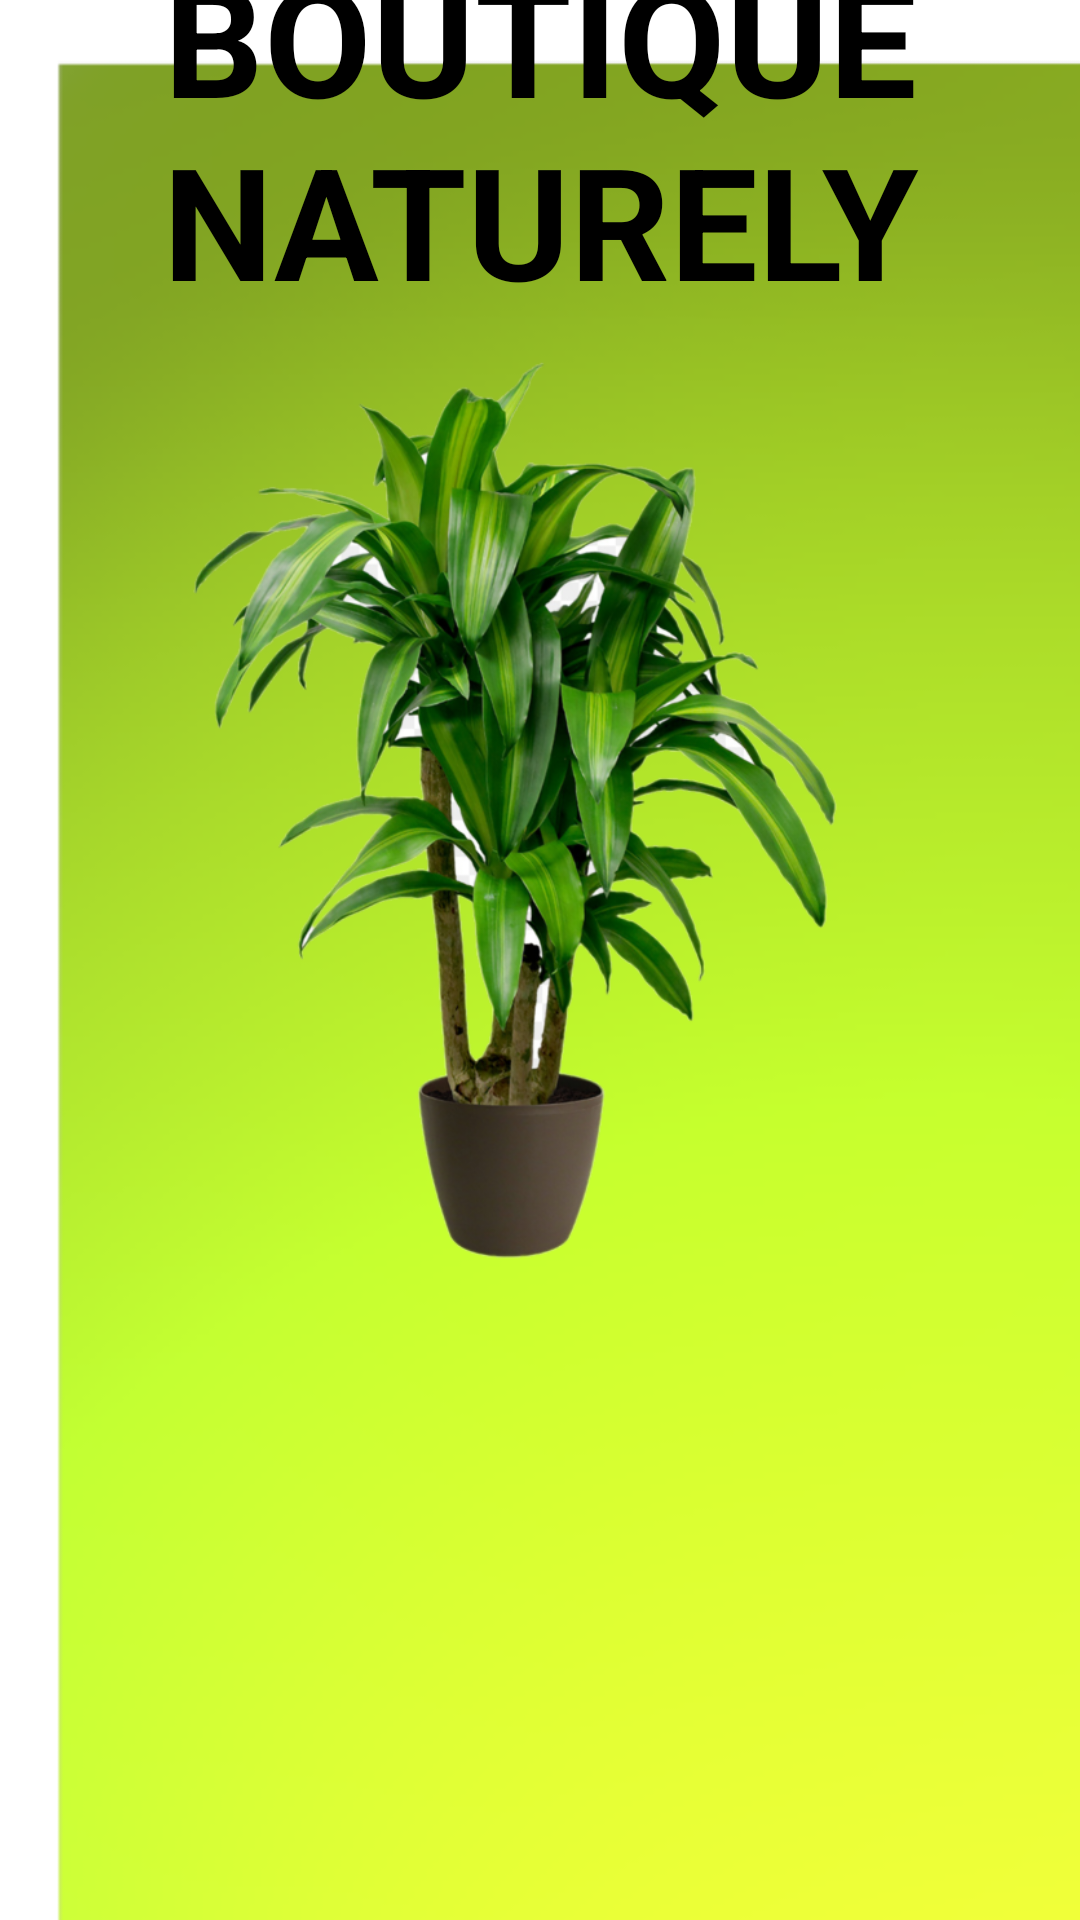

The Android layout XML behind this screen, and the referenced resources:
<!-- AndroidManifest.xml: application theme Theme.Grupo1_Final -->
<!-- res/layout/activity_intro.xml -->
<?xml version="1.0" encoding="utf-8"?>
<androidx.constraintlayout.widget.ConstraintLayout xmlns:android="http://schemas.android.com/apk/res/android"
    xmlns:app="http://schemas.android.com/apk/res-auto"
    xmlns:tools="http://schemas.android.com/tools"
    android:layout_width="match_parent"
    android:layout_height="match_parent"
    tools:context=".IntroActivity">

    <ImageView
        android:id="@+id/imageView3"
        android:layout_width="489dp"
        android:layout_height="822dp"
        android:background="@drawable/fond"
        android:scaleType="centerCrop"
        android:src="@drawable/fond"
        app:srcCompat="@drawable/fond"
        tools:layout_editor_absoluteX="-54dp"
        tools:layout_editor_absoluteY="-32dp" />

    <ImageView
        android:id="@+id/imageView11"
        android:layout_width="308dp"
        android:layout_height="393dp"
        android:layout_marginTop="144dp"
        android:layout_marginBottom="280dp"
        android:scaleType="centerCrop"
        android:src="@drawable/planta"
        app:layout_constraintBottom_toBottomOf="parent"
        app:layout_constraintEnd_toEndOf="parent"
        app:layout_constraintHorizontal_bias="0.601"
        app:layout_constraintStart_toStartOf="parent"
        app:layout_constraintTop_toTopOf="@+id/textView"
        app:layout_constraintVertical_bias="0.193" />

    <TextView
        android:id="@+id/textView"
        android:layout_width="330dp"
        android:layout_height="127dp"
        android:text="BOUTIQUE NATURELY"
        android:textAlignment="center"
        android:textColor="@color/black"
        android:textSize="52sp"
        android:textStyle="bold"
        app:layout_constraintBottom_toTopOf="@+id/imageView11"
        app:layout_constraintEnd_toEndOf="parent"
        app:layout_constraintStart_toStartOf="parent"
        app:layout_constraintTop_toTopOf="parent"
        app:layout_constraintVertical_bias="0.639" />

    <androidx.constraintlayout.widget.ConstraintLayout
        android:id="@+id/startBtn"
        android:layout_width="378dp"
        android:layout_height="60dp"
        android:layout_marginTop="24dp"
        android:background="@drawable/green_button"
        app:layout_constraintBottom_toBottomOf="parent"
        app:layout_constraintEnd_toEndOf="parent"
        app:layout_constraintHorizontal_bias="0.491"
        app:layout_constraintStart_toStartOf="parent"
        app:layout_constraintTop_toBottomOf="@+id/imageView3"
        app:layout_constraintVertical_bias="0.0">

        <TextView
            android:id="@+id/textView5"
            android:layout_width="wrap_content"
            android:layout_height="wrap_content"
            android:text="Empezar"
            android:textColor="#ffffff"
            android:textSize="25sp"
            android:textStyle="bold"
            app:layout_constraintBottom_toBottomOf="parent"
            app:layout_constraintEnd_toEndOf="parent"
            app:layout_constraintStart_toStartOf="parent"
            app:layout_constraintTop_toTopOf="parent" />
    </androidx.constraintlayout.widget.ConstraintLayout>

    <TextView
        android:id="@+id/textView2"
        android:layout_width="382dp"
        android:layout_height="81dp"
        android:layout_marginBottom="88dp"
        android:text="Planta Tus Sueñas"
        android:textAlignment="center"
        android:textSize="40sp"
        android:textStyle="bold"
        app:layout_constraintBottom_toBottomOf="@+id/imageView3"
        app:layout_constraintEnd_toEndOf="parent"
        app:layout_constraintHorizontal_bias="0.49"
        app:layout_constraintStart_toStartOf="parent" />

</androidx.constraintlayout.widget.ConstraintLayout>
<!-- resources referenced by this layout -->
<resources>
  <color name="black">#FF000000</color>
  <!-- drawable fond: png bitmap (drawable, 72291 bytes) -->
  <!-- drawable green_button (drawable) -->
  <?xml version="1.0" encoding="utf-8"?>
  <selector xmlns:android="http://schemas.android.com/apk/res/android">
      <item>
          <shape android:shape="rectangle">
              <solid android:color="#97DA2F"/>
              <corners android:radius="50dp"/>
  
          </shape>
      </item>
  </selector>
  <!-- drawable planta: png bitmap (drawable, 393590 bytes) -->
  <style name="Theme.Grupo1_Final" parent="Theme.MaterialComponents.DayNight.DarkActionBar">
          
          <item name="colorPrimary">@color/purple_500</item>
          <item name="colorPrimaryVariant">@color/purple_700</item>
          <item name="colorOnPrimary">@color/white</item>
          
          <item name="colorSecondary">@color/teal_200</item>
          <item name="colorSecondaryVariant">@color/teal_700</item>
          <item name="colorOnSecondary">@color/black</item>
          
          <item name="android:statusBarColor">?attr/colorPrimaryVariant</item>
          
      </style>
  <color name="purple_500">#97DA2F</color>
  <color name="purple_700">#97DA2F</color>
  <color name="white">#FFFFFFFF</color>
  <color name="teal_200">#97DA2F</color>
  <color name="teal_700">#97DA2F</color>
</resources>
